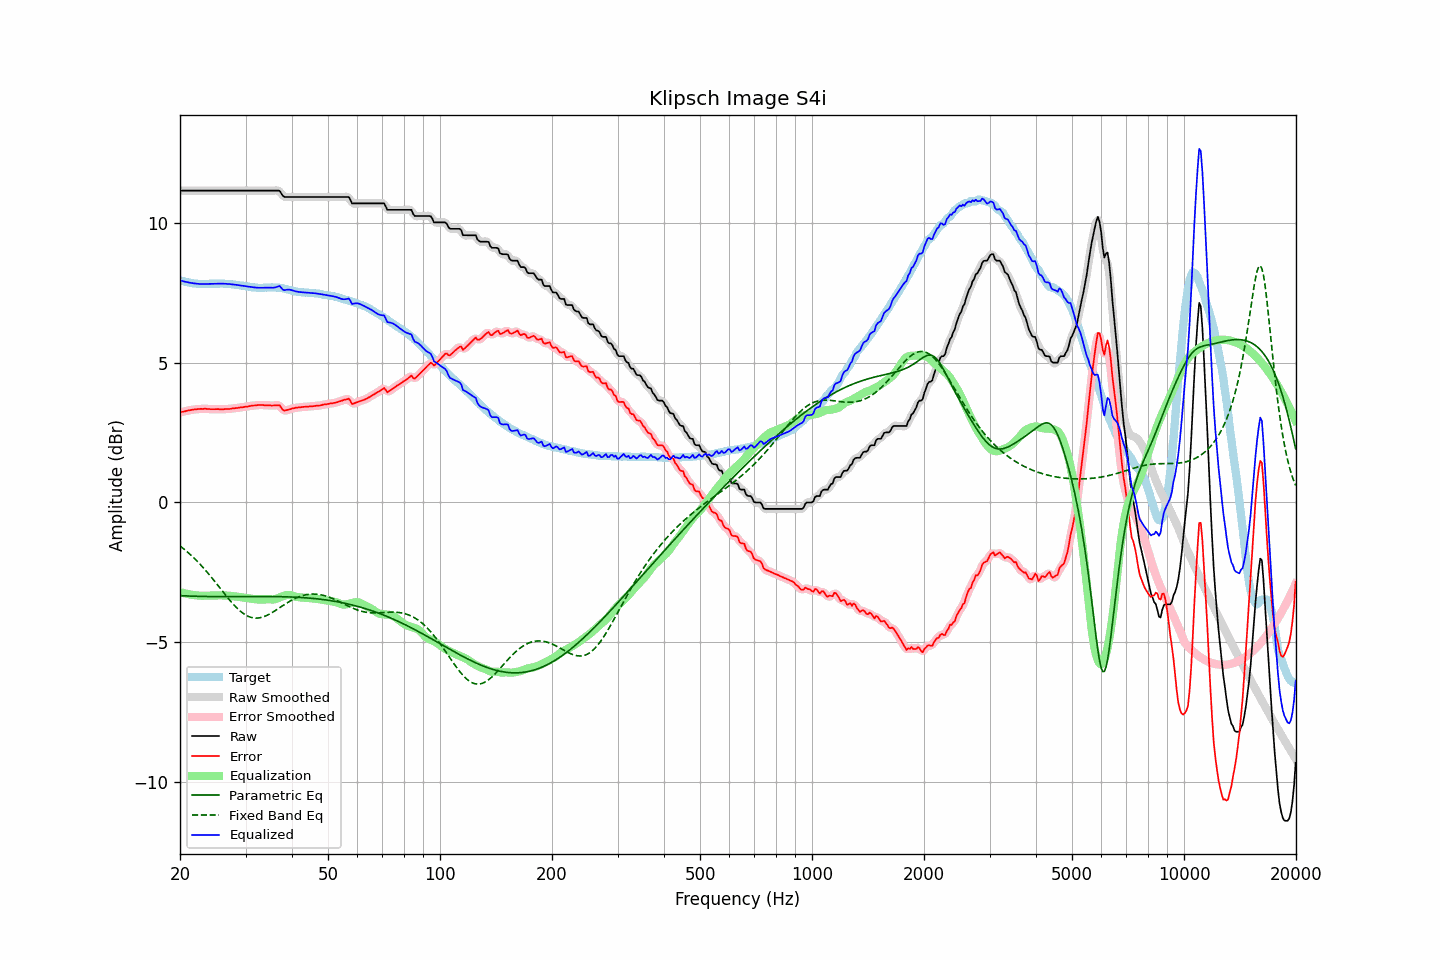

Values plotted in this chart, from the file beside it:
frequency, raw, error, smoothed, error_smoothed, equalization, parametric_eq, fixed_band_eq, equalized_raw, equalized_smoothed, target
20.00, 11.16, 3.21, 11.16, 3.22, -3.21, -3.34, -1.56, 7.95, 7.95, 7.95
20.20, 11.16, 3.24, 11.16, 3.23, -3.23, -3.35, -1.61, 7.93, 7.93, 7.93
20.40, 11.16, 3.25, 11.16, 3.25, -3.25, -3.35, -1.65, 7.92, 7.92, 7.92
20.61, 11.16, 3.26, 11.16, 3.26, -3.26, -3.35, -1.70, 7.90, 7.90, 7.91
20.81, 11.16, 3.28, 11.16, 3.27, -3.27, -3.35, -1.75, 7.89, 7.89, 7.89
21.02, 11.16, 3.29, 11.16, 3.29, -3.29, -3.36, -1.80, 7.88, 7.88, 7.88
21.23, 11.16, 3.30, 11.16, 3.30, -3.30, -3.36, -1.85, 7.87, 7.87, 7.87
21.44, 11.16, 3.31, 11.16, 3.31, -3.31, -3.36, -1.90, 7.86, 7.86, 7.86
21.66, 11.16, 3.32, 11.16, 3.32, -3.32, -3.36, -1.96, 7.85, 7.85, 7.85
21.87, 11.16, 3.33, 11.16, 3.33, -3.33, -3.36, -2.01, 7.84, 7.84, 7.84
22.09, 11.16, 3.33, 11.16, 3.33, -3.33, -3.37, -2.07, 7.83, 7.83, 7.84
22.31, 11.16, 3.34, 11.16, 3.34, -3.34, -3.37, -2.13, 7.83, 7.83, 7.82
22.54, 11.16, 3.34, 11.16, 3.34, -3.34, -3.37, -2.19, 7.82, 7.82, 7.82
22.76, 11.16, 3.35, 11.16, 3.34, -3.35, -3.37, -2.25, 7.82, 7.82, 7.81
22.99, 11.16, 3.34, 11.16, 3.35, -3.35, -3.37, -2.31, 7.82, 7.82, 7.82
23.22, 11.16, 3.35, 11.16, 3.35, -3.35, -3.37, -2.38, 7.82, 7.82, 7.81
23.45, 11.16, 3.35, 11.16, 3.35, -3.35, -3.37, -2.44, 7.82, 7.82, 7.81
23.69, 11.16, 3.34, 11.16, 3.35, -3.34, -3.37, -2.51, 7.82, 7.82, 7.82
23.92, 11.16, 3.34, 11.16, 3.34, -3.34, -3.37, -2.58, 7.82, 7.82, 7.82
24.16, 11.16, 3.33, 11.16, 3.34, -3.34, -3.38, -2.65, 7.82, 7.82, 7.83
24.40, 11.16, 3.33, 11.16, 3.33, -3.34, -3.38, -2.72, 7.83, 7.83, 7.83
24.65, 11.16, 3.34, 11.16, 3.33, -3.34, -3.38, -2.79, 7.83, 7.83, 7.83
24.89, 11.16, 3.34, 11.16, 3.34, -3.33, -3.38, -2.86, 7.83, 7.83, 7.83
25.14, 11.16, 3.34, 11.16, 3.34, -3.33, -3.38, -2.93, 7.83, 7.83, 7.83
25.39, 11.16, 3.34, 11.16, 3.33, -3.33, -3.38, -3.01, 7.83, 7.83, 7.83
25.65, 11.16, 3.33, 11.16, 3.33, -3.33, -3.38, -3.08, 7.83, 7.83, 7.84
25.91, 11.16, 3.33, 11.16, 3.33, -3.33, -3.38, -3.15, 7.83, 7.83, 7.83
26.16, 11.16, 3.33, 11.16, 3.33, -3.33, -3.38, -3.23, 7.83, 7.83, 7.83
26.43, 11.16, 3.34, 11.16, 3.34, -3.34, -3.38, -3.30, 7.83, 7.83, 7.82
26.69, 11.16, 3.34, 11.16, 3.34, -3.34, -3.38, -3.37, 7.82, 7.82, 7.82
26.96, 11.16, 3.34, 11.16, 3.34, -3.34, -3.38, -3.44, 7.82, 7.82, 7.82
27.23, 11.16, 3.34, 11.16, 3.35, -3.35, -3.38, -3.51, 7.81, 7.81, 7.82
27.50, 11.16, 3.36, 11.16, 3.35, -3.36, -3.38, -3.58, 7.81, 7.81, 7.81
27.77, 11.16, 3.37, 11.16, 3.36, -3.36, -3.38, -3.64, 7.80, 7.80, 7.80
28.05, 11.16, 3.37, 11.16, 3.37, -3.37, -3.38, -3.70, 7.80, 7.80, 7.80
28.33, 11.16, 3.38, 11.16, 3.38, -3.38, -3.38, -3.76, 7.79, 7.79, 7.79
28.62, 11.16, 3.38, 11.16, 3.38, -3.38, -3.38, -3.82, 7.78, 7.78, 7.78
28.90, 11.16, 3.39, 11.16, 3.39, -3.39, -3.38, -3.87, 7.77, 7.77, 7.77
29.19, 11.16, 3.40, 11.16, 3.40, -3.40, -3.38, -3.92, 7.76, 7.76, 7.76
29.48, 11.16, 3.40, 11.16, 3.41, -3.41, -3.38, -3.97, 7.76, 7.76, 7.76
29.78, 11.16, 3.42, 11.16, 3.42, -3.42, -3.38, -4.01, 7.75, 7.75, 7.75
30.08, 11.16, 3.43, 11.16, 3.42, -3.42, -3.37, -4.04, 7.74, 7.74, 7.74
30.38, 11.16, 3.43, 11.16, 3.43, -3.43, -3.37, -4.07, 7.73, 7.73, 7.73
30.68, 11.16, 3.44, 11.16, 3.44, -3.44, -3.37, -4.10, 7.72, 7.72, 7.72
30.99, 11.16, 3.45, 11.16, 3.45, -3.45, -3.37, -4.12, 7.71, 7.71, 7.71
31.30, 11.16, 3.46, 11.16, 3.46, -3.46, -3.37, -4.13, 7.70, 7.70, 7.70
31.61, 11.16, 3.47, 11.16, 3.47, -3.47, -3.37, -4.14, 7.70, 7.70, 7.70
31.93, 11.16, 3.47, 11.16, 3.47, -3.47, -3.37, -4.15, 7.69, 7.69, 7.70
32.24, 11.16, 3.48, 11.16, 3.48, -3.48, -3.37, -4.15, 7.69, 7.69, 7.68
32.57, 11.16, 3.48, 11.16, 3.48, -3.48, -3.37, -4.14, 7.68, 7.68, 7.68
32.89, 11.16, 3.49, 11.16, 3.49, -3.48, -3.37, -4.13, 7.68, 7.68, 7.68
33.22, 11.16, 3.49, 11.16, 3.48, -3.48, -3.37, -4.12, 7.68, 7.68, 7.68
33.55, 11.16, 3.48, 11.16, 3.48, -3.48, -3.37, -4.10, 7.68, 7.68, 7.68
33.89, 11.16, 3.47, 11.16, 3.48, -3.48, -3.37, -4.08, 7.69, 7.69, 7.69
34.23, 11.16, 3.48, 11.16, 3.47, -3.47, -3.37, -4.05, 7.69, 7.69, 7.69
34.57, 11.16, 3.47, 11.16, 3.47, -3.47, -3.37, -4.02, 7.69, 7.69, 7.70
34.92, 11.16, 3.47, 11.16, 3.47, -3.48, -3.37, -3.99, 7.69, 7.69, 7.69
35.27, 11.16, 3.46, 11.16, 3.47, -3.48, -3.37, -3.96, 7.68, 7.68, 7.70
35.62, 11.16, 3.47, 11.16, 3.47, -3.48, -3.38, -3.92, 7.68, 7.68, 7.70
35.97, 11.16, 3.47, 11.16, 3.47, -3.47, -3.38, -3.89, 7.69, 7.69, 7.69
... 635 more rows
